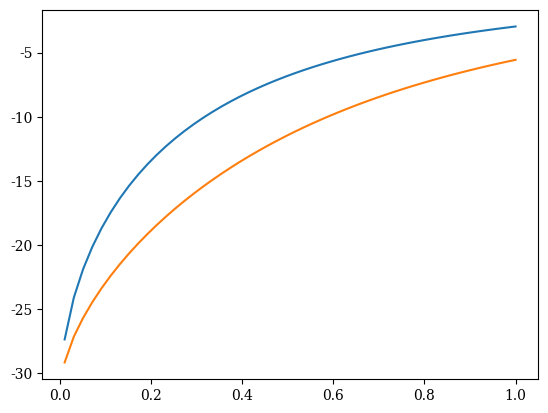

Write the Python code that produced this figure.
#!/usr/bin/python
# -*- coding: utf8
import matplotlib.pyplot as plt
fsize=10
plt.rc("font",size=fsize)
plt.rc("font",family='serif')

import numpy as np
from scipy.optimize import curve_fit
from numpy import linalg as LA
import sys
import math as mt
colors=['red','blue','green','rosybrown','sandybrown','gold','olivedrab']
linestyles = ['-','-.',':','--']
nb_col = len(colors)
################################## 
### Déclaration fonctions ########
##################################
### Définition des matrices de transfert des différents modèles
def TransAbs(kbt,champ,inter,L):
    d=np.zeros((L+1,L+1))
    for y1,i in enumerate(d):
        for y2,j in enumerate(i):
            d[y1][y2] = np.exp(-kbt*( champ*(abs(L/2-y1)+abs(L/2-y2))/2 +inter*abs(y1-y2)) )
    return d

def TransSOS(kbt,champ,inter,L):
    d=np.zeros((L+1,L+1))
    for y1,i in enumerate(d):
        for y2,j in enumerate(i):
            d[y1][y2] = np.exp(-kbt*( champ*(y1+y2)/2 +inter*abs(y1-y2)) )
    return d
### Définition des matrices de magnetisation des différents modèles
def MatSOS(L):
    d=np.zeros((L+1,L+1))
    for y,i in enumerate(d):
        d[y][y] = y
    return d
def MatAbs(L):
    d=np.zeros((L+1,L+1))
    for y,i in enumerate(d):
        d[y][y] = abs(L/2-y)
    return d
### Fonction qui calcule directement l'énergie libre
def DiagSOS(ly,beta,h,j):
    matphi = MatSOS(LY)
    tm = TransSOS(beta,h,j,ly)
    w,v = LA.eigh(tm) 
    return [np.dot( np.dot(v[:,np.argmax(w)],matphi) , v[:,np.argmax(w)]) , -1/beta*np.log(np.sum(np.power(w,ly)))]

def DiagAbs(ly,beta,h,j):
    matphi = MatAbs(LY)
    tm = TransAbs(beta,h,j,ly)
    w,v = LA.eigh(tm) 
    return [np.dot( np.dot(v[:,np.argmax(w)],matphi) , v[:,np.argmax(w)]) , -1/beta*np.log(np.sum(np.power(w,ly)))]
############################
# Déclaration matrices
J = 1 ; BETA=1;

Bspace = np.linspace(1e-2,1,50)
####### Données #####
#### Calcul de la magnétisation via TM

hsos = np.empty(np.size(Bspace))
habs = np.empty(np.size(Bspace))

hauteur = plt.subplot(111)

LY = 40
for i,Bmax in enumerate(Bspace):
    res = DiagSOS(LY,BETA,Bmax,J);
    hsos[i] = res[1];
    res = DiagAbs(LY,BETA,Bmax,J);
    habs[i] = res[1]; 

hauteur.plot(Bspace,hsos,label="SOS")
hauteur.plot(Bspace,habs,label="Abs")

plt.show()
